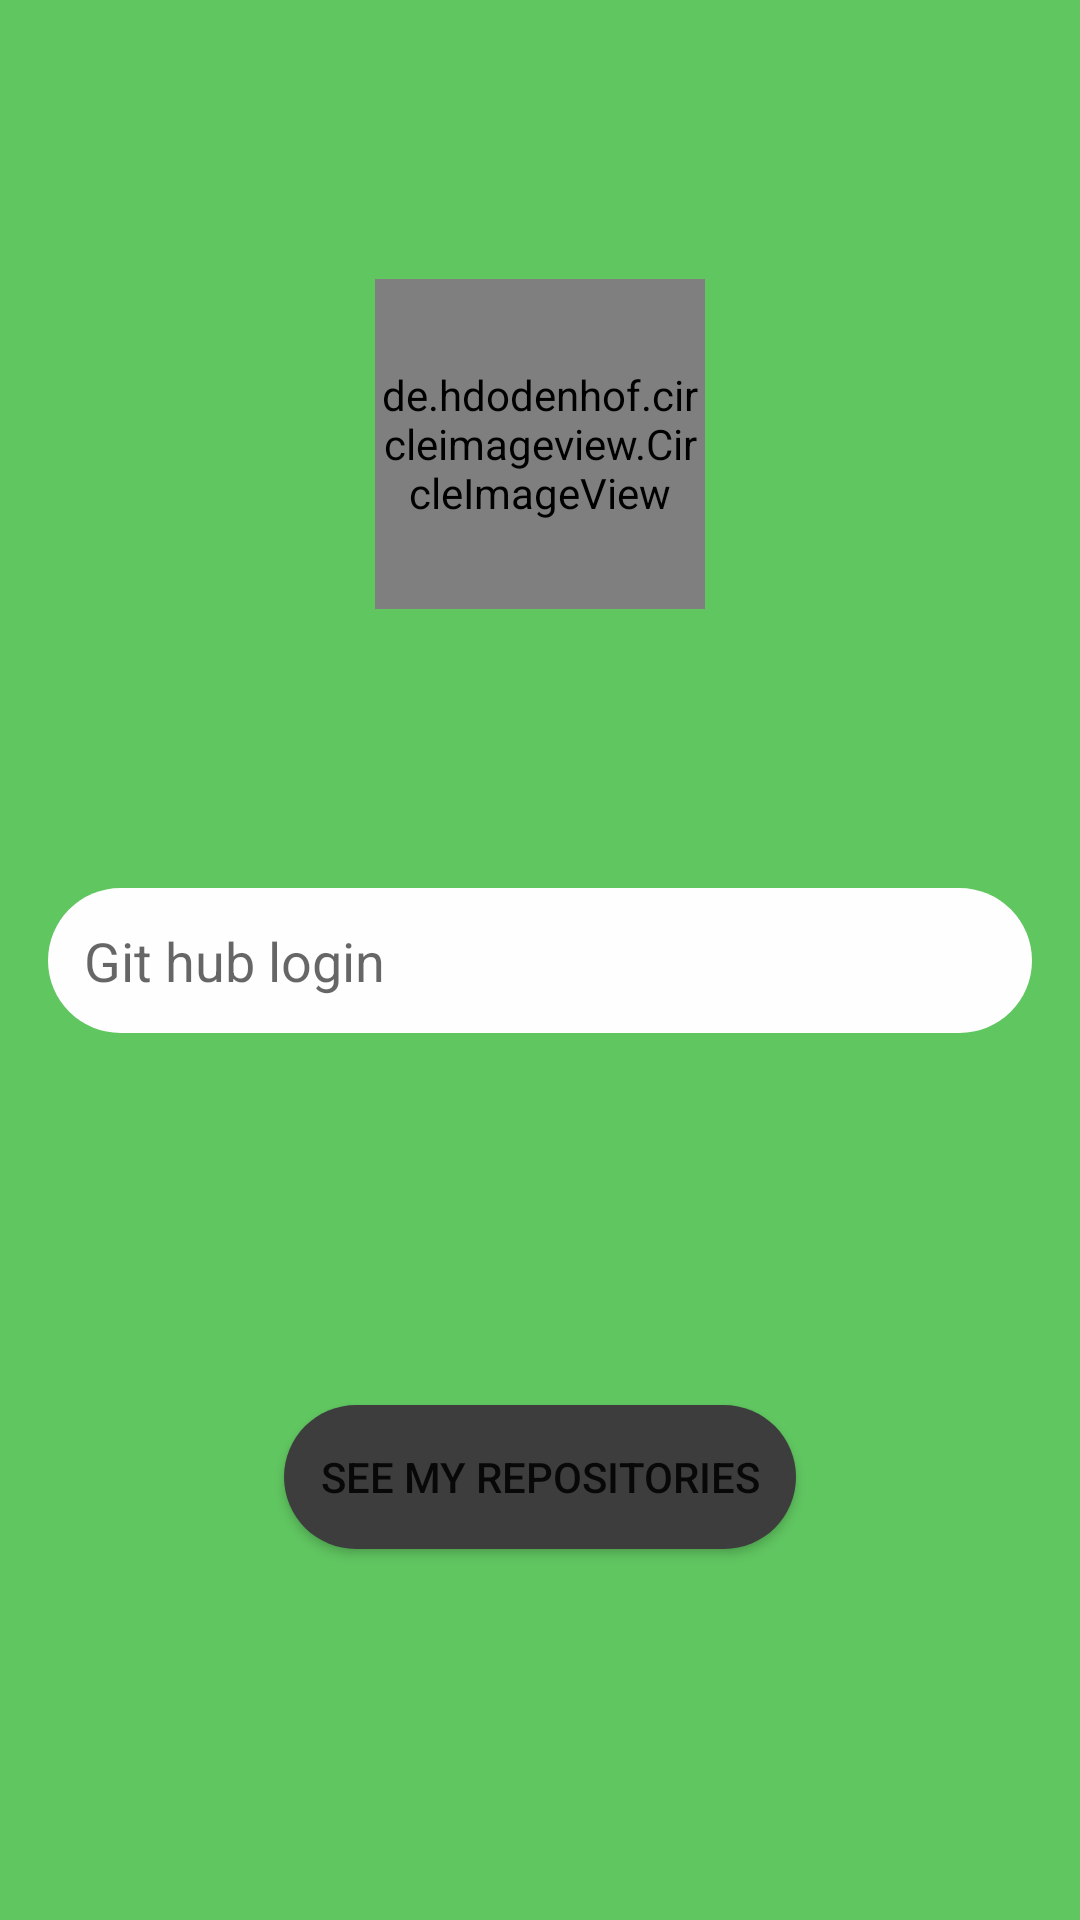

Android layout source for this screen:
<!-- AndroidManifest.xml: application theme Theme.GithubApp -->
<!-- res/layout/activity_main.xml -->
<?xml version="1.0" encoding="utf-8"?>
<androidx.constraintlayout.widget.ConstraintLayout xmlns:android="http://schemas.android.com/apk/res/android"
    xmlns:app="http://schemas.android.com/apk/res-auto"
    xmlns:tools="http://schemas.android.com/tools"
    android:layout_width="match_parent"
    android:layout_height="match_parent"
    android:background="#a1a1"
    tools:context=".MainActivity">

    <de.hdodenhof.circleimageview.CircleImageView
        android:layout_width="110dp"
        android:layout_height="110dp"
        android:src="@drawable/git"
        app:civ_border_color="#FF000000"
        app:civ_border_width="2dp"
        app:layout_constraintBottom_toTopOf="@+id/tv"
        app:layout_constraintEnd_toEndOf="parent"
        app:layout_constraintStart_toStartOf="parent"
        app:layout_constraintTop_toTopOf="parent" />

    <EditText
        android:id="@+id/tv"
        android:layout_width="0dp"
        android:layout_height="wrap_content"
        android:layout_margin="16dp"
        android:background="@drawable/input_style"
        android:hint="Git hub login"
        app:layout_constraintBottom_toBottomOf="parent"
        app:layout_constraintLeft_toLeftOf="parent"
        app:layout_constraintRight_toRightOf="parent"
        app:layout_constraintTop_toTopOf="parent" />

    <Button
        android:id="@+id/btn_see"
        android:layout_width="wrap_content"
        android:layout_height="wrap_content"
        android:background="@drawable/button_style"
        android:text="See my repositories"
        app:layout_constraintBottom_toBottomOf="parent"
        app:layout_constraintEnd_toEndOf="parent"
        app:layout_constraintStart_toStartOf="parent"
        app:layout_constraintTop_toBottomOf="@id/tv" />

    <ProgressBar
        android:id="@+id/progressBar"
        style="?android:attr/progressBarStyle"
        android:layout_width="wrap_content"
        android:layout_height="wrap_content"
        app:layout_constraintBottom_toBottomOf="@+id/btn_see"
        app:layout_constraintEnd_toEndOf="@+id/btn_see"
        app:layout_constraintStart_toStartOf="@+id/btn_see"
        app:layout_constraintTop_toTopOf="@+id/btn_see" />


</androidx.constraintlayout.widget.ConstraintLayout>
<!-- resources referenced by this layout -->
<resources>
  <!-- drawable button_style (drawable) -->
  <?xml version="1.0" encoding="utf-8"?>
  <shape xmlns:android="http://schemas.android.com/apk/res/android">
      <solid android:color="#3d3d3d" />
      <padding
          android:bottom="12dp"
          android:left="12dp"
          android:right="12dp"
          android:top="12dp" />
  
      <corners android:radius="32dp" />
  </shape>
  <!-- drawable input_style (drawable) -->
  <?xml version="1.0" encoding="utf-8"?>
  <shape xmlns:android="http://schemas.android.com/apk/res/android">
      <solid android:color="#fefefe"/>
      <padding android:right="12dp" android:left="12dp"
          android:bottom="12dp" android:top="12dp"/>
      <corners android:radius="32dp"/>
  </shape>
  <style name="Theme.GithubApp" parent="Theme.MaterialComponents.DayNight.DarkActionBar">
          
          <item name="colorPrimary">@color/purple_500</item>
          <item name="colorPrimaryVariant">@color/purple_700</item>
          <item name="colorOnPrimary">@color/white</item>
          
          <item name="colorSecondary">@color/teal_200</item>
          <item name="colorSecondaryVariant">@color/teal_700</item>
          <item name="colorOnSecondary">@color/black</item>
          
          <item name="android:statusBarColor" tools:targetApi="l">?attr/colorPrimaryVariant</item>
          
      </style>
  <!-- not gathered from this repository: default colours our renderer supplied (Android Studio template values) -->
  <color name="purple_500">#FF6200EE</color>
  <color name="purple_700">#FF3700B3</color>
  <color name="teal_200">#FF03DAC5</color>
  <color name="teal_700">#FF018786</color>
  <color name="black">#FF000000</color>
  <color name="white">#FFFFFFFF</color>
</resources>
